Labelled photos from "images", an image-classification folder in RuikeYuan/partvision. The possible labels are: alternator, brake disc, headlight left, headlight right, side mirror left, side mirror right, taillight left, taillight right, wheel rim.

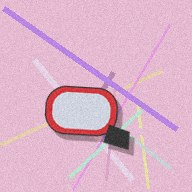
Label: side mirror left

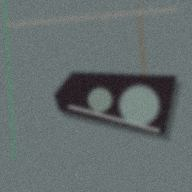
Label: headlight right

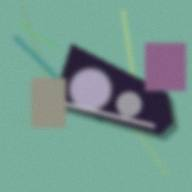
Label: headlight left

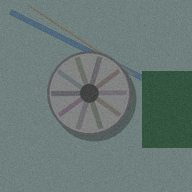
Label: wheel rim

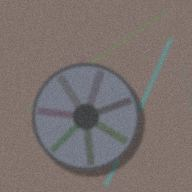
Label: wheel rim

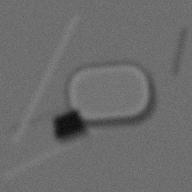
Label: side mirror right
